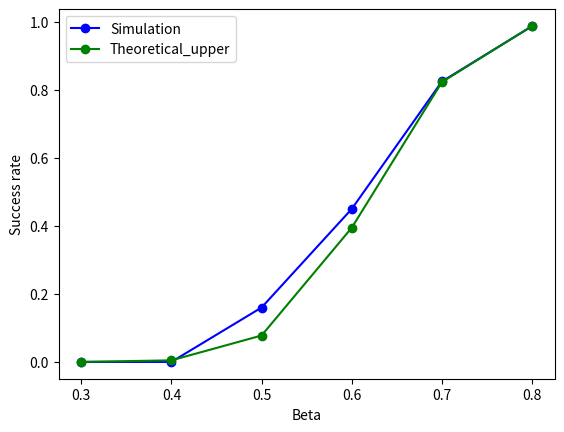

Here is the Python script that generated this plot:
from matplotlib import pyplot as plt

beta = [0.3,0.4,0.5,0.6,0.7,0.8]
# success_rate_theory_up = [0,0.0011,0.0374,0.2893,0.7565,0.9815]
# success_rate_theory_low = [0,0.00041,0.0115,0.08773,0.2885,0.5577]
success_rate_theory_new_up = [5.049046622040969e-05, 0.004601747467948723, 0.07768077147326773, 0.3947377481503975, 0.8232214289422028, 0.9884727406765779]
success_rate_theory_new_down = [3.2295970768955336e-05, 0.00237301971760383, 0.034782246751653444, 0.17861599689570842, 0.4558809217888498, 0.7383053949774838]
success_rate_sim = [0,0,0.16,0.45,0.825,0.9877]
#绘制理论和仿真对比的图
# plt.plot(beta, success_rate_theory_up, 'r--', label='Theoretical_upper', marker='o')
# plt.plot(beta, success_rate_theory_low, 'r--', label='Theoretical_lower', marker='*')
plt.plot(beta, success_rate_sim, 'b-', label='Simulation', marker='o')
plt.plot(beta, success_rate_theory_new_up, 'g-', label='Theoretical_upper', marker='o')
# plt.plot(beta, success_rate_theory_new_down, 'g-', label='Theoretical_lower', marker='*')
plt.xlabel('Beta')
plt.ylabel('Success rate')
plt.legend()
plt.savefig('C:\\Users\\luyan\\Desktop\\东南\\周报\\工作内容\\陆彦_2.23\\ds_success_rate.png')
plt.show()
